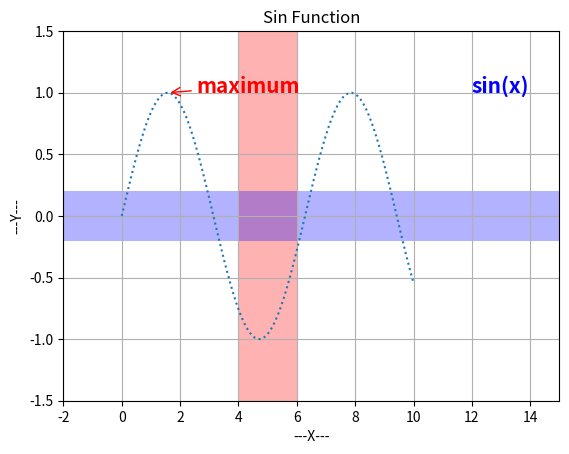

Generate this figure with matplotlib:
import matplotlib.pyplot as plt
import numpy as np

# 绘制垂直于x轴x<4 and x>6的参考区域，以及y轴y<0.2 and y>-0.2的参考区域

if __name__ == '__main__':
    x = np.linspace(0, 10, 100)
    y = np.sin(x)
    print(x)
    plt.plot(x, y, ':', label='sin(x)')
    # 设置y轴上下限
    plt.ylim(-1.5, 1.5)
    # 设置x轴上下限
    plt.xlim(-2, 15)

    # 设置xy轴标签
    plt.xlabel('---X---')
    plt.ylabel('---Y---')

    # 设置标题
    plt.title('Sin Function')

    # 设置网格
    plt.grid()

    # 设置参考区域:水平
    plt.axvspan(xmin=4, xmax=6, facecolor='r', alpha=0.3)
    # 设置参考区域:垂直
    plt.axhspan(ymin=-0.2, ymax=0.2, facecolor='b', alpha=0.3)

    # 添加注释文字
    plt.text(12,1.0,'sin(x)',weight='bold',color='b',fontsize=15)

    # 用箭头标出第一个峰值
    # 箭头参数：dict字典类型
    plt.annotate('maximum', xy=(np.pi / 2, 1), xytext=(np.pi / 2 + 1, 1),
                 weight='bold',
                 color='r',
                 arrowprops=dict(arrowstyle='->', connectionstyle='arc3', color='r'),fontsize=15)
    plt.show()
